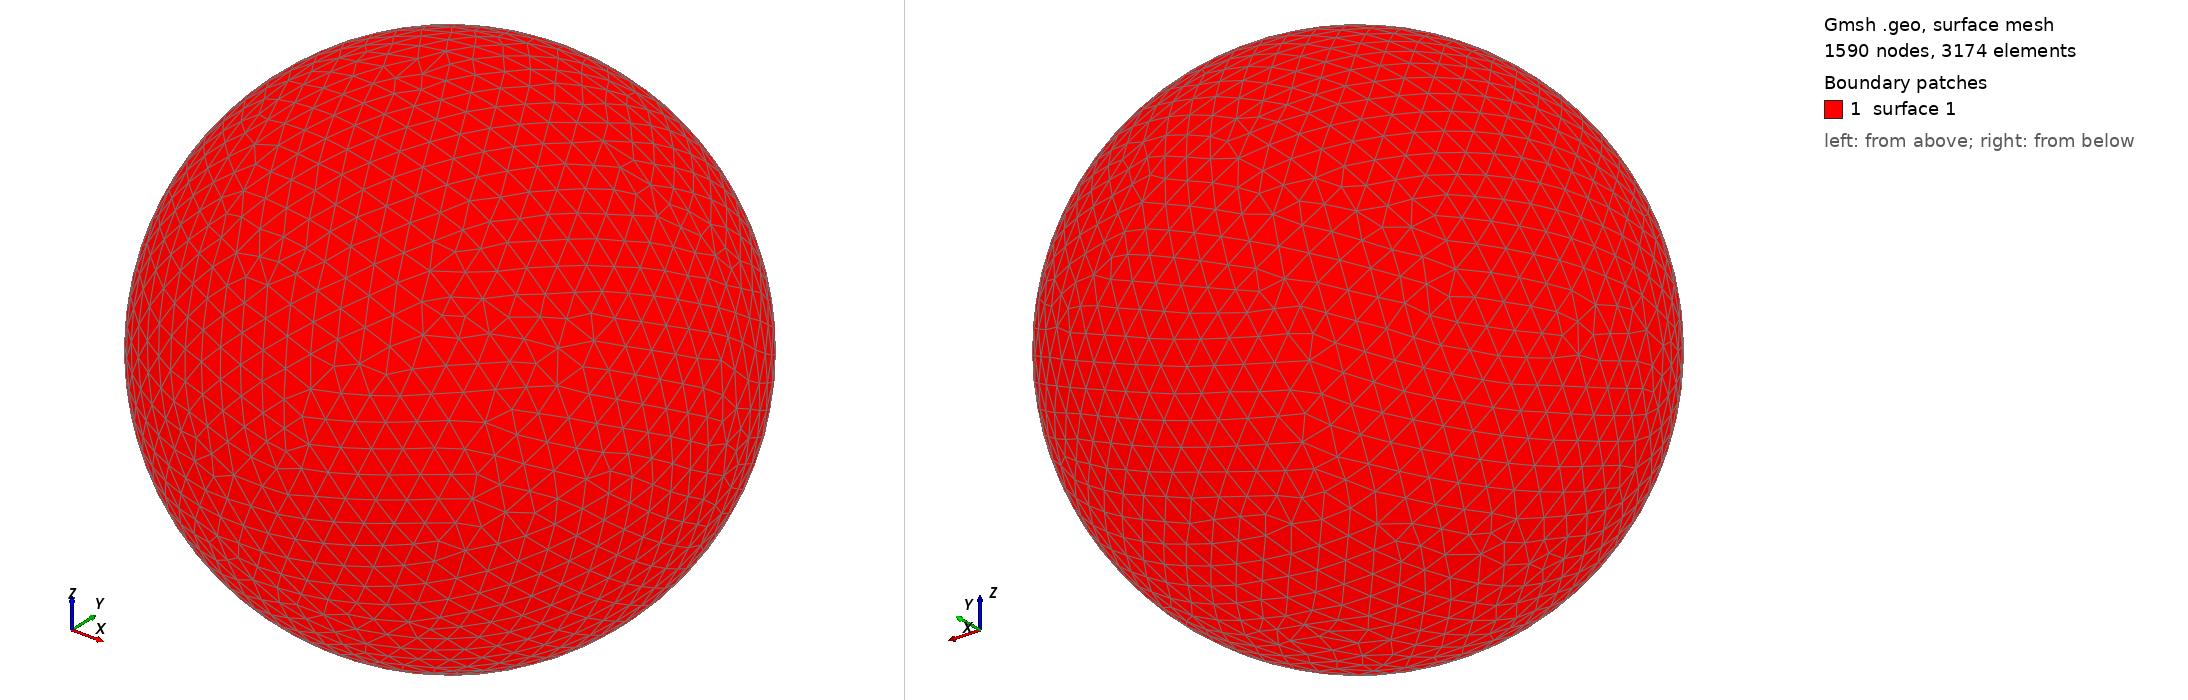

Gmsh geometry script, surface-meshed: 1590 nodes, 3174 surface elements. Boundary patches (legend numbers): 1 surface 1. Left view from above one corner, right view from below the opposite corner. The script declares no physical surfaces, so the legend lists its geometric surfaces. The drawing asked Gmsh for element sizes between 1% and 20% of the model's largest extent; the script's own settings can give other sizes.

=== shot2213.geo (drawn) ===
SetFactory("OpenCASCADE");
Point(1) = {0,0,0,0};
Sphere(1) = {0,0,0,0.29080000};
MeshSize{ PointsOf{ Surface{:}; } } = 0.029080000;
Mesh.ElementOrder=1;
Mesh.Format=39;
